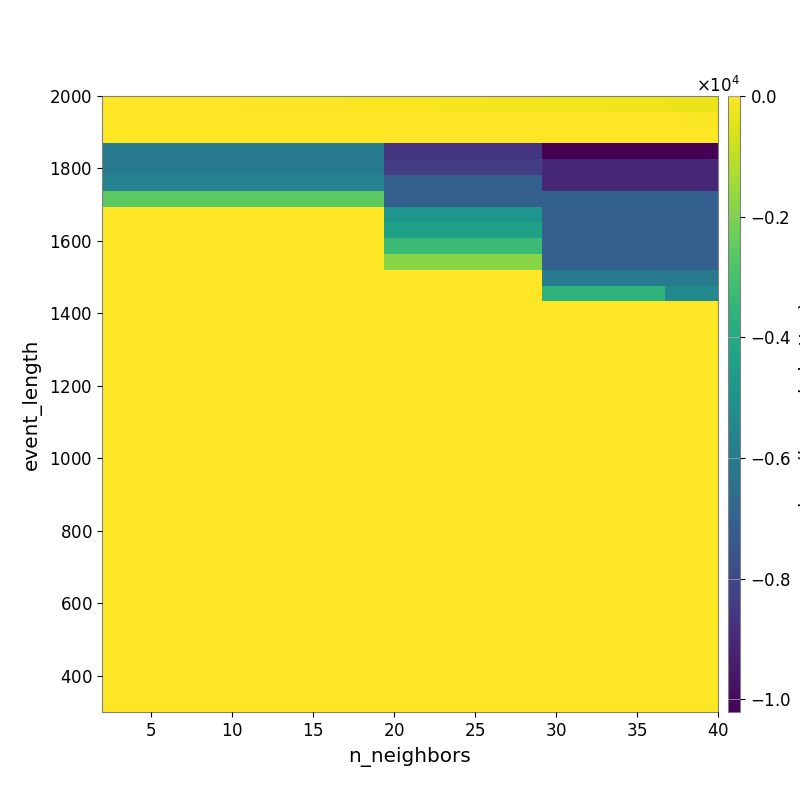

Source data for this figure (header and first rows):
-1.669600479625312417e+01, -1.756768070636730883e+01, -1.946349390695002768e+01, -2.341827827708851828e+01, -2.600699844964005436e+01, -3.171900743185914351e+01, -3.521129749889549032e+01, -3.783616799226317795e+01, -4.435132639831832790e+01, -4.969981896947897582e+01, -5.395487177332098838e+01, -6.199979405498037721e+01, -6.754699425395236290e+01, -7.633672646957219854e+01, -8.249194446189453345e+01, -9.110776123156847461e+01, -1.005695128665478393e+02, -1.093430612368212991e+02, -1.187418588939558219e+02, -1.266307801491773688e+02, -1.403501429345975566e+02, -1.515874313133096791e+02, -1.628500352800414817e+02, -1.730271209433798845e+02
-4.541186696089710928e+00, -4.541186696089710928e+00, -4.541186696089710928e+00, -4.541186696089710928e+00, -5.781447620021507028e+00, -5.781447620021507028e+00, -5.781447620021507028e+00, -5.781447620021507028e+00, -5.694822888250145709e+00, -5.946698438937602305e+00, -7.147247540411971301e+00, -7.714792893967432619e+00, -7.714792893967432619e+00, -8.275480588137270388e+00, -8.291516829600162453e+00, -9.174342051012166266e+00, -1.157705541391426074e+01, -1.225251200707109156e+01, -1.329539183804964253e+01, -1.376529033310547945e+01, -1.517379335739569868e+01, -1.665579146870572913e+01, -1.833139897682927710e+01, -2.038693637197165742e+01
-7.907993207478140718e+00, -7.907993207478140718e+00, -7.907993207478140718e+00, -7.907993207478140718e+00, -7.907993207478140718e+00, -7.907993207478140718e+00, -7.907993207478140718e+00, -7.907993207478140718e+00, -7.907993207478140718e+00, -7.907993207478140718e+00, -7.907993207478140718e+00, -8.700786627796071926e+00, -8.700786627796071926e+00, -8.700786627796071926e+00, -8.700786627796071926e+00, -8.700786627796071926e+00, -1.127149644910454995e+01, -1.127149644910454995e+01, -1.127149644910454995e+01, -1.236966615156431537e+01, -1.236966615156431537e+01, -1.236966615156431537e+01, -1.236966615156431537e+01, -1.322092512103371398e+01
-5.965177465060654868e+03, -5.965177465060654868e+03, -5.965177465060654868e+03, -5.965177465060654868e+03, -5.965177465060654868e+03, -5.965177465060654868e+03, -5.965177465060654868e+03, -5.965177465060654868e+03, -5.965177465060654868e+03, -5.965177465060654868e+03, -5.965177465060654868e+03, -5.965177465060654868e+03, -5.965177465060654868e+03, -5.965177465060654868e+03, -5.965177465060654868e+03, -5.965177465060654868e+03, -8.683373116410539296e+03, -8.683373116410539296e+03, -8.683373116410539296e+03, -8.683373116410539296e+03, -8.683373116410539296e+03, -8.683373116410539296e+03, -8.683373116410539296e+03, -8.683373116410539296e+03
-5.965177465060654868e+03, -5.965177465060654868e+03, -5.965177465060654868e+03, -5.965177465060654868e+03, -5.965177465060654868e+03, -5.965177465060654868e+03, -5.965177465060654868e+03, -5.965177465060654868e+03, -5.965177465060654868e+03, -5.965177465060654868e+03, -5.965177465060654868e+03, -5.965177465060654868e+03, -5.965177465060654868e+03, -5.965177465060654868e+03, -5.965177465060654868e+03, -5.965177465060654868e+03, -8.346601385271776962e+03, -8.346601385271776962e+03, -8.346601385271776962e+03, -8.346601385271776962e+03, -8.346601385271776962e+03, -8.346601385271776962e+03, -8.346601385271776962e+03, -8.346601385271776962e+03
-5.650396192593848355e+03, -5.650396192593848355e+03, -5.650396192593848355e+03, -5.650396192593848355e+03, -5.650396192593848355e+03, -5.650396192593848355e+03, -5.650396192593848355e+03, -5.650396192593848355e+03, -5.650396192593848355e+03, -5.650396192593848355e+03, -5.650396192593848355e+03, -5.650396192593848355e+03, -5.650396192593848355e+03, -5.650396192593848355e+03, -5.650396192593848355e+03, -5.650396192593848355e+03, -7.066798985988664754e+03, -7.066798985988664754e+03, -7.066798985988664754e+03, -7.066798985988664754e+03, -7.066798985988664754e+03, -7.066798985988664754e+03, -7.066798985988664754e+03, -7.066798985988664754e+03
-2.568306532366430929e+03, -2.568306532366430929e+03, -2.568306532366430929e+03, -2.568306532366430929e+03, -2.568306532366430929e+03, -2.568306532366430929e+03, -2.568306532366430929e+03, -2.568306532366430929e+03, -2.568306532366430929e+03, -2.568306532366430929e+03, -2.568306532366430929e+03, -2.568306532366430929e+03, -2.568306532366430929e+03, -2.568306532366430929e+03, -2.568306532366430929e+03, -2.568306532366430929e+03, -7.066798985988664754e+03, -7.066798985988664754e+03, -7.066798985988664754e+03, -7.066798985988664754e+03, -7.066798985988664754e+03, -7.066798985988664754e+03, -7.066798985988664754e+03, -7.066798985988664754e+03
0.000000000000000000e+00, 0.000000000000000000e+00, 0.000000000000000000e+00, 0.000000000000000000e+00, 0.000000000000000000e+00, 0.000000000000000000e+00, 0.000000000000000000e+00, 0.000000000000000000e+00, 0.000000000000000000e+00, 0.000000000000000000e+00, 0.000000000000000000e+00, 0.000000000000000000e+00, 0.000000000000000000e+00, 0.000000000000000000e+00, 0.000000000000000000e+00, 0.000000000000000000e+00, -4.850816617927509469e+03, -4.850816617927509469e+03, -4.850816617927509469e+03, -4.850816617927509469e+03, -4.850816617927509469e+03, -4.850816617927509469e+03, -4.850816617927509469e+03, -4.850816617927509469e+03
0.000000000000000000e+00, 0.000000000000000000e+00, 0.000000000000000000e+00, 0.000000000000000000e+00, 0.000000000000000000e+00, 0.000000000000000000e+00, 0.000000000000000000e+00, 0.000000000000000000e+00, 0.000000000000000000e+00, 0.000000000000000000e+00, 0.000000000000000000e+00, 0.000000000000000000e+00, 0.000000000000000000e+00, 0.000000000000000000e+00, 0.000000000000000000e+00, 0.000000000000000000e+00, -4.350429180514550353e+03, -4.350429180514550353e+03, -4.350429180514550353e+03, -4.350429180514550353e+03, -4.350429180514550353e+03, -4.350429180514550353e+03, -4.350429180514550353e+03, -4.350429180514550353e+03
0.000000000000000000e+00, 0.000000000000000000e+00, 0.000000000000000000e+00, 0.000000000000000000e+00, 0.000000000000000000e+00, 0.000000000000000000e+00, 0.000000000000000000e+00, 0.000000000000000000e+00, 0.000000000000000000e+00, 0.000000000000000000e+00, 0.000000000000000000e+00, 0.000000000000000000e+00, 0.000000000000000000e+00, 0.000000000000000000e+00, 0.000000000000000000e+00, 0.000000000000000000e+00, -3.260408104137904957e+03, -3.260408104137904957e+03, -3.260408104137904957e+03, -3.260408104137904957e+03, -3.260408104137904957e+03, -3.260408104137904957e+03, -3.260408104137904957e+03, -3.260408104137904957e+03
0.000000000000000000e+00, 0.000000000000000000e+00, 0.000000000000000000e+00, 0.000000000000000000e+00, 0.000000000000000000e+00, 0.000000000000000000e+00, 0.000000000000000000e+00, 0.000000000000000000e+00, 0.000000000000000000e+00, 0.000000000000000000e+00, 0.000000000000000000e+00, 0.000000000000000000e+00, 0.000000000000000000e+00, 0.000000000000000000e+00, 0.000000000000000000e+00, 0.000000000000000000e+00, -1.820314683702256843e+03, -1.820314683702256843e+03, -1.820314683702256843e+03, -1.820314683702256843e+03, -1.820314683702256843e+03, -1.820314683702256843e+03, -1.820314683702256843e+03, -1.820314683702256843e+03
0.000000000000000000e+00, 0.000000000000000000e+00, 0.000000000000000000e+00, 0.000000000000000000e+00, 0.000000000000000000e+00, 0.000000000000000000e+00, 0.000000000000000000e+00, 0.000000000000000000e+00, 0.000000000000000000e+00, 0.000000000000000000e+00, 0.000000000000000000e+00, 0.000000000000000000e+00, 0.000000000000000000e+00, 0.000000000000000000e+00, 0.000000000000000000e+00, 0.000000000000000000e+00, 0.000000000000000000e+00, 0.000000000000000000e+00, 0.000000000000000000e+00, 0.000000000000000000e+00, 0.000000000000000000e+00, 0.000000000000000000e+00, 0.000000000000000000e+00, 0.000000000000000000e+00
0.000000000000000000e+00, 0.000000000000000000e+00, 0.000000000000000000e+00, 0.000000000000000000e+00, 0.000000000000000000e+00, 0.000000000000000000e+00, 0.000000000000000000e+00, 0.000000000000000000e+00, 0.000000000000000000e+00, 0.000000000000000000e+00, 0.000000000000000000e+00, 0.000000000000000000e+00, 0.000000000000000000e+00, 0.000000000000000000e+00, 0.000000000000000000e+00, 0.000000000000000000e+00, 0.000000000000000000e+00, 0.000000000000000000e+00, 0.000000000000000000e+00, 0.000000000000000000e+00, 0.000000000000000000e+00, 0.000000000000000000e+00, 0.000000000000000000e+00, 0.000000000000000000e+00
0.000000000000000000e+00, 0.000000000000000000e+00, 0.000000000000000000e+00, 0.000000000000000000e+00, 0.000000000000000000e+00, 0.000000000000000000e+00, 0.000000000000000000e+00, 0.000000000000000000e+00, 0.000000000000000000e+00, 0.000000000000000000e+00, 0.000000000000000000e+00, 0.000000000000000000e+00, 0.000000000000000000e+00, 0.000000000000000000e+00, 0.000000000000000000e+00, 0.000000000000000000e+00, 0.000000000000000000e+00, 0.000000000000000000e+00, 0.000000000000000000e+00, 0.000000000000000000e+00, 0.000000000000000000e+00, 0.000000000000000000e+00, 0.000000000000000000e+00, 0.000000000000000000e+00
0.000000000000000000e+00, 0.000000000000000000e+00, 0.000000000000000000e+00, 0.000000000000000000e+00, 0.000000000000000000e+00, 0.000000000000000000e+00, 0.000000000000000000e+00, 0.000000000000000000e+00, 0.000000000000000000e+00, 0.000000000000000000e+00, 0.000000000000000000e+00, 0.000000000000000000e+00, 0.000000000000000000e+00, 0.000000000000000000e+00, 0.000000000000000000e+00, 0.000000000000000000e+00, 0.000000000000000000e+00, 0.000000000000000000e+00, 0.000000000000000000e+00, 0.000000000000000000e+00, 0.000000000000000000e+00, 0.000000000000000000e+00, 0.000000000000000000e+00, 0.000000000000000000e+00
0.000000000000000000e+00, 0.000000000000000000e+00, 0.000000000000000000e+00, 0.000000000000000000e+00, 0.000000000000000000e+00, 0.000000000000000000e+00, 0.000000000000000000e+00, 0.000000000000000000e+00, 0.000000000000000000e+00, 0.000000000000000000e+00, 0.000000000000000000e+00, 0.000000000000000000e+00, 0.000000000000000000e+00, 0.000000000000000000e+00, 0.000000000000000000e+00, 0.000000000000000000e+00, 0.000000000000000000e+00, 0.000000000000000000e+00, 0.000000000000000000e+00, 0.000000000000000000e+00, 0.000000000000000000e+00, 0.000000000000000000e+00, 0.000000000000000000e+00, 0.000000000000000000e+00
0.000000000000000000e+00, 0.000000000000000000e+00, 0.000000000000000000e+00, 0.000000000000000000e+00, 0.000000000000000000e+00, 0.000000000000000000e+00, 0.000000000000000000e+00, 0.000000000000000000e+00, 0.000000000000000000e+00, 0.000000000000000000e+00, 0.000000000000000000e+00, 0.000000000000000000e+00, 0.000000000000000000e+00, 0.000000000000000000e+00, 0.000000000000000000e+00, 0.000000000000000000e+00, 0.000000000000000000e+00, 0.000000000000000000e+00, 0.000000000000000000e+00, 0.000000000000000000e+00, 0.000000000000000000e+00, 0.000000000000000000e+00, 0.000000000000000000e+00, 0.000000000000000000e+00
0.000000000000000000e+00, 0.000000000000000000e+00, 0.000000000000000000e+00, 0.000000000000000000e+00, 0.000000000000000000e+00, 0.000000000000000000e+00, 0.000000000000000000e+00, 0.000000000000000000e+00, 0.000000000000000000e+00, 0.000000000000000000e+00, 0.000000000000000000e+00, 0.000000000000000000e+00, 0.000000000000000000e+00, 0.000000000000000000e+00, 0.000000000000000000e+00, 0.000000000000000000e+00, 0.000000000000000000e+00, 0.000000000000000000e+00, 0.000000000000000000e+00, 0.000000000000000000e+00, 0.000000000000000000e+00, 0.000000000000000000e+00, 0.000000000000000000e+00, 0.000000000000000000e+00
0.000000000000000000e+00, 0.000000000000000000e+00, 0.000000000000000000e+00, 0.000000000000000000e+00, 0.000000000000000000e+00, 0.000000000000000000e+00, 0.000000000000000000e+00, 0.000000000000000000e+00, 0.000000000000000000e+00, 0.000000000000000000e+00, 0.000000000000000000e+00, 0.000000000000000000e+00, 0.000000000000000000e+00, 0.000000000000000000e+00, 0.000000000000000000e+00, 0.000000000000000000e+00, 0.000000000000000000e+00, 0.000000000000000000e+00, 0.000000000000000000e+00, 0.000000000000000000e+00, 0.000000000000000000e+00, 0.000000000000000000e+00, 0.000000000000000000e+00, 0.000000000000000000e+00
0.000000000000000000e+00, 0.000000000000000000e+00, 0.000000000000000000e+00, 0.000000000000000000e+00, 0.000000000000000000e+00, 0.000000000000000000e+00, 0.000000000000000000e+00, 0.000000000000000000e+00, 0.000000000000000000e+00, 0.000000000000000000e+00, 0.000000000000000000e+00, 0.000000000000000000e+00, 0.000000000000000000e+00, 0.000000000000000000e+00, 0.000000000000000000e+00, 0.000000000000000000e+00, 0.000000000000000000e+00, 0.000000000000000000e+00, 0.000000000000000000e+00, 0.000000000000000000e+00, 0.000000000000000000e+00, 0.000000000000000000e+00, 0.000000000000000000e+00, 0.000000000000000000e+00
0.000000000000000000e+00, 0.000000000000000000e+00, 0.000000000000000000e+00, 0.000000000000000000e+00, 0.000000000000000000e+00, 0.000000000000000000e+00, 0.000000000000000000e+00, 0.000000000000000000e+00, 0.000000000000000000e+00, 0.000000000000000000e+00, 0.000000000000000000e+00, 0.000000000000000000e+00, 0.000000000000000000e+00, 0.000000000000000000e+00, 0.000000000000000000e+00, 0.000000000000000000e+00, 0.000000000000000000e+00, 0.000000000000000000e+00, 0.000000000000000000e+00, 0.000000000000000000e+00, 0.000000000000000000e+00, 0.000000000000000000e+00, 0.000000000000000000e+00, 0.000000000000000000e+00
0.000000000000000000e+00, 0.000000000000000000e+00, 0.000000000000000000e+00, 0.000000000000000000e+00, 0.000000000000000000e+00, 0.000000000000000000e+00, 0.000000000000000000e+00, 0.000000000000000000e+00, 0.000000000000000000e+00, 0.000000000000000000e+00, 0.000000000000000000e+00, 0.000000000000000000e+00, 0.000000000000000000e+00, 0.000000000000000000e+00, 0.000000000000000000e+00, 0.000000000000000000e+00, 0.000000000000000000e+00, 0.000000000000000000e+00, 0.000000000000000000e+00, 0.000000000000000000e+00, 0.000000000000000000e+00, 0.000000000000000000e+00, 0.000000000000000000e+00, 0.000000000000000000e+00
0.000000000000000000e+00, 0.000000000000000000e+00, 0.000000000000000000e+00, 0.000000000000000000e+00, 0.000000000000000000e+00, 0.000000000000000000e+00, 0.000000000000000000e+00, 0.000000000000000000e+00, 0.000000000000000000e+00, 0.000000000000000000e+00, 0.000000000000000000e+00, 0.000000000000000000e+00, 0.000000000000000000e+00, 0.000000000000000000e+00, 0.000000000000000000e+00, 0.000000000000000000e+00, 0.000000000000000000e+00, 0.000000000000000000e+00, 0.000000000000000000e+00, 0.000000000000000000e+00, 0.000000000000000000e+00, 0.000000000000000000e+00, 0.000000000000000000e+00, 0.000000000000000000e+00
0.000000000000000000e+00, 0.000000000000000000e+00, 0.000000000000000000e+00, 0.000000000000000000e+00, 0.000000000000000000e+00, 0.000000000000000000e+00, 0.000000000000000000e+00, 0.000000000000000000e+00, 0.000000000000000000e+00, 0.000000000000000000e+00, 0.000000000000000000e+00, 0.000000000000000000e+00, 0.000000000000000000e+00, 0.000000000000000000e+00, 0.000000000000000000e+00, 0.000000000000000000e+00, 0.000000000000000000e+00, 0.000000000000000000e+00, 0.000000000000000000e+00, 0.000000000000000000e+00, 0.000000000000000000e+00, 0.000000000000000000e+00, 0.000000000000000000e+00, 0.000000000000000000e+00
0.000000000000000000e+00, 0.000000000000000000e+00, 0.000000000000000000e+00, 0.000000000000000000e+00, 0.000000000000000000e+00, 0.000000000000000000e+00, 0.000000000000000000e+00, 0.000000000000000000e+00, 0.000000000000000000e+00, 0.000000000000000000e+00, 0.000000000000000000e+00, 0.000000000000000000e+00, 0.000000000000000000e+00, 0.000000000000000000e+00, 0.000000000000000000e+00, 0.000000000000000000e+00, 0.000000000000000000e+00, 0.000000000000000000e+00, 0.000000000000000000e+00, 0.000000000000000000e+00, 0.000000000000000000e+00, 0.000000000000000000e+00, 0.000000000000000000e+00, 0.000000000000000000e+00
0.000000000000000000e+00, 0.000000000000000000e+00, 0.000000000000000000e+00, 0.000000000000000000e+00, 0.000000000000000000e+00, 0.000000000000000000e+00, 0.000000000000000000e+00, 0.000000000000000000e+00, 0.000000000000000000e+00, 0.000000000000000000e+00, 0.000000000000000000e+00, 0.000000000000000000e+00, 0.000000000000000000e+00, 0.000000000000000000e+00, 0.000000000000000000e+00, 0.000000000000000000e+00, 0.000000000000000000e+00, 0.000000000000000000e+00, 0.000000000000000000e+00, 0.000000000000000000e+00, 0.000000000000000000e+00, 0.000000000000000000e+00, 0.000000000000000000e+00, 0.000000000000000000e+00
0.000000000000000000e+00, 0.000000000000000000e+00, 0.000000000000000000e+00, 0.000000000000000000e+00, 0.000000000000000000e+00, 0.000000000000000000e+00, 0.000000000000000000e+00, 0.000000000000000000e+00, 0.000000000000000000e+00, 0.000000000000000000e+00, 0.000000000000000000e+00, 0.000000000000000000e+00, 0.000000000000000000e+00, 0.000000000000000000e+00, 0.000000000000000000e+00, 0.000000000000000000e+00, 0.000000000000000000e+00, 0.000000000000000000e+00, 0.000000000000000000e+00, 0.000000000000000000e+00, 0.000000000000000000e+00, 0.000000000000000000e+00, 0.000000000000000000e+00, 0.000000000000000000e+00
0.000000000000000000e+00, 0.000000000000000000e+00, 0.000000000000000000e+00, 0.000000000000000000e+00, 0.000000000000000000e+00, 0.000000000000000000e+00, 0.000000000000000000e+00, 0.000000000000000000e+00, 0.000000000000000000e+00, 0.000000000000000000e+00, 0.000000000000000000e+00, 0.000000000000000000e+00, 0.000000000000000000e+00, 0.000000000000000000e+00, 0.000000000000000000e+00, 0.000000000000000000e+00, 0.000000000000000000e+00, 0.000000000000000000e+00, 0.000000000000000000e+00, 0.000000000000000000e+00, 0.000000000000000000e+00, 0.000000000000000000e+00, 0.000000000000000000e+00, 0.000000000000000000e+00
0.000000000000000000e+00, 0.000000000000000000e+00, 0.000000000000000000e+00, 0.000000000000000000e+00, 0.000000000000000000e+00, 0.000000000000000000e+00, 0.000000000000000000e+00, 0.000000000000000000e+00, 0.000000000000000000e+00, 0.000000000000000000e+00, 0.000000000000000000e+00, 0.000000000000000000e+00, 0.000000000000000000e+00, 0.000000000000000000e+00, 0.000000000000000000e+00, 0.000000000000000000e+00, 0.000000000000000000e+00, 0.000000000000000000e+00, 0.000000000000000000e+00, 0.000000000000000000e+00, 0.000000000000000000e+00, 0.000000000000000000e+00, 0.000000000000000000e+00, 0.000000000000000000e+00
0.000000000000000000e+00, 0.000000000000000000e+00, 0.000000000000000000e+00, 0.000000000000000000e+00, 0.000000000000000000e+00, 0.000000000000000000e+00, 0.000000000000000000e+00, 0.000000000000000000e+00, 0.000000000000000000e+00, 0.000000000000000000e+00, 0.000000000000000000e+00, 0.000000000000000000e+00, 0.000000000000000000e+00, 0.000000000000000000e+00, 0.000000000000000000e+00, 0.000000000000000000e+00, 0.000000000000000000e+00, 0.000000000000000000e+00, 0.000000000000000000e+00, 0.000000000000000000e+00, 0.000000000000000000e+00, 0.000000000000000000e+00, 0.000000000000000000e+00, 0.000000000000000000e+00
0.000000000000000000e+00, 0.000000000000000000e+00, 0.000000000000000000e+00, 0.000000000000000000e+00, 0.000000000000000000e+00, 0.000000000000000000e+00, 0.000000000000000000e+00, 0.000000000000000000e+00, 0.000000000000000000e+00, 0.000000000000000000e+00, 0.000000000000000000e+00, 0.000000000000000000e+00, 0.000000000000000000e+00, 0.000000000000000000e+00, 0.000000000000000000e+00, 0.000000000000000000e+00, 0.000000000000000000e+00, 0.000000000000000000e+00, 0.000000000000000000e+00, 0.000000000000000000e+00, 0.000000000000000000e+00, 0.000000000000000000e+00, 0.000000000000000000e+00, 0.000000000000000000e+00
0.000000000000000000e+00, 0.000000000000000000e+00, 0.000000000000000000e+00, 0.000000000000000000e+00, 0.000000000000000000e+00, 0.000000000000000000e+00, 0.000000000000000000e+00, 0.000000000000000000e+00, 0.000000000000000000e+00, 0.000000000000000000e+00, 0.000000000000000000e+00, 0.000000000000000000e+00, 0.000000000000000000e+00, 0.000000000000000000e+00, 0.000000000000000000e+00, 0.000000000000000000e+00, 0.000000000000000000e+00, 0.000000000000000000e+00, 0.000000000000000000e+00, 0.000000000000000000e+00, 0.000000000000000000e+00, 0.000000000000000000e+00, 0.000000000000000000e+00, 0.000000000000000000e+00
0.000000000000000000e+00, 0.000000000000000000e+00, 0.000000000000000000e+00, 0.000000000000000000e+00, 0.000000000000000000e+00, 0.000000000000000000e+00, 0.000000000000000000e+00, 0.000000000000000000e+00, 0.000000000000000000e+00, 0.000000000000000000e+00, 0.000000000000000000e+00, 0.000000000000000000e+00, 0.000000000000000000e+00, 0.000000000000000000e+00, 0.000000000000000000e+00, 0.000000000000000000e+00, 0.000000000000000000e+00, 0.000000000000000000e+00, 0.000000000000000000e+00, 0.000000000000000000e+00, 0.000000000000000000e+00, 0.000000000000000000e+00, 0.000000000000000000e+00, 0.000000000000000000e+00
0.000000000000000000e+00, 0.000000000000000000e+00, 0.000000000000000000e+00, 0.000000000000000000e+00, 0.000000000000000000e+00, 0.000000000000000000e+00, 0.000000000000000000e+00, 0.000000000000000000e+00, 0.000000000000000000e+00, 0.000000000000000000e+00, 0.000000000000000000e+00, 0.000000000000000000e+00, 0.000000000000000000e+00, 0.000000000000000000e+00, 0.000000000000000000e+00, 0.000000000000000000e+00, 0.000000000000000000e+00, 0.000000000000000000e+00, 0.000000000000000000e+00, 0.000000000000000000e+00, 0.000000000000000000e+00, 0.000000000000000000e+00, 0.000000000000000000e+00, 0.000000000000000000e+00
0.000000000000000000e+00, 0.000000000000000000e+00, 0.000000000000000000e+00, 0.000000000000000000e+00, 0.000000000000000000e+00, 0.000000000000000000e+00, 0.000000000000000000e+00, 0.000000000000000000e+00, 0.000000000000000000e+00, 0.000000000000000000e+00, 0.000000000000000000e+00, 0.000000000000000000e+00, 0.000000000000000000e+00, 0.000000000000000000e+00, 0.000000000000000000e+00, 0.000000000000000000e+00, 0.000000000000000000e+00, 0.000000000000000000e+00, 0.000000000000000000e+00, 0.000000000000000000e+00, 0.000000000000000000e+00, 0.000000000000000000e+00, 0.000000000000000000e+00, 0.000000000000000000e+00
0.000000000000000000e+00, 0.000000000000000000e+00, 0.000000000000000000e+00, 0.000000000000000000e+00, 0.000000000000000000e+00, 0.000000000000000000e+00, 0.000000000000000000e+00, 0.000000000000000000e+00, 0.000000000000000000e+00, 0.000000000000000000e+00, 0.000000000000000000e+00, 0.000000000000000000e+00, 0.000000000000000000e+00, 0.000000000000000000e+00, 0.000000000000000000e+00, 0.000000000000000000e+00, 0.000000000000000000e+00, 0.000000000000000000e+00, 0.000000000000000000e+00, 0.000000000000000000e+00, 0.000000000000000000e+00, 0.000000000000000000e+00, 0.000000000000000000e+00, 0.000000000000000000e+00
0.000000000000000000e+00, 0.000000000000000000e+00, 0.000000000000000000e+00, 0.000000000000000000e+00, 0.000000000000000000e+00, 0.000000000000000000e+00, 0.000000000000000000e+00, 0.000000000000000000e+00, 0.000000000000000000e+00, 0.000000000000000000e+00, 0.000000000000000000e+00, 0.000000000000000000e+00, 0.000000000000000000e+00, 0.000000000000000000e+00, 0.000000000000000000e+00, 0.000000000000000000e+00, 0.000000000000000000e+00, 0.000000000000000000e+00, 0.000000000000000000e+00, 0.000000000000000000e+00, 0.000000000000000000e+00, 0.000000000000000000e+00, 0.000000000000000000e+00, 0.000000000000000000e+00
0.000000000000000000e+00, 0.000000000000000000e+00, 0.000000000000000000e+00, 0.000000000000000000e+00, 0.000000000000000000e+00, 0.000000000000000000e+00, 0.000000000000000000e+00, 0.000000000000000000e+00, 0.000000000000000000e+00, 0.000000000000000000e+00, 0.000000000000000000e+00, 0.000000000000000000e+00, 0.000000000000000000e+00, 0.000000000000000000e+00, 0.000000000000000000e+00, 0.000000000000000000e+00, 0.000000000000000000e+00, 0.000000000000000000e+00, 0.000000000000000000e+00, 0.000000000000000000e+00, 0.000000000000000000e+00, 0.000000000000000000e+00, 0.000000000000000000e+00, 0.000000000000000000e+00
0.000000000000000000e+00, 0.000000000000000000e+00, 0.000000000000000000e+00, 0.000000000000000000e+00, 0.000000000000000000e+00, 0.000000000000000000e+00, 0.000000000000000000e+00, 0.000000000000000000e+00, 0.000000000000000000e+00, 0.000000000000000000e+00, 0.000000000000000000e+00, 0.000000000000000000e+00, 0.000000000000000000e+00, 0.000000000000000000e+00, 0.000000000000000000e+00, 0.000000000000000000e+00, 0.000000000000000000e+00, 0.000000000000000000e+00, 0.000000000000000000e+00, 0.000000000000000000e+00, 0.000000000000000000e+00, 0.000000000000000000e+00, 0.000000000000000000e+00, 0.000000000000000000e+00
